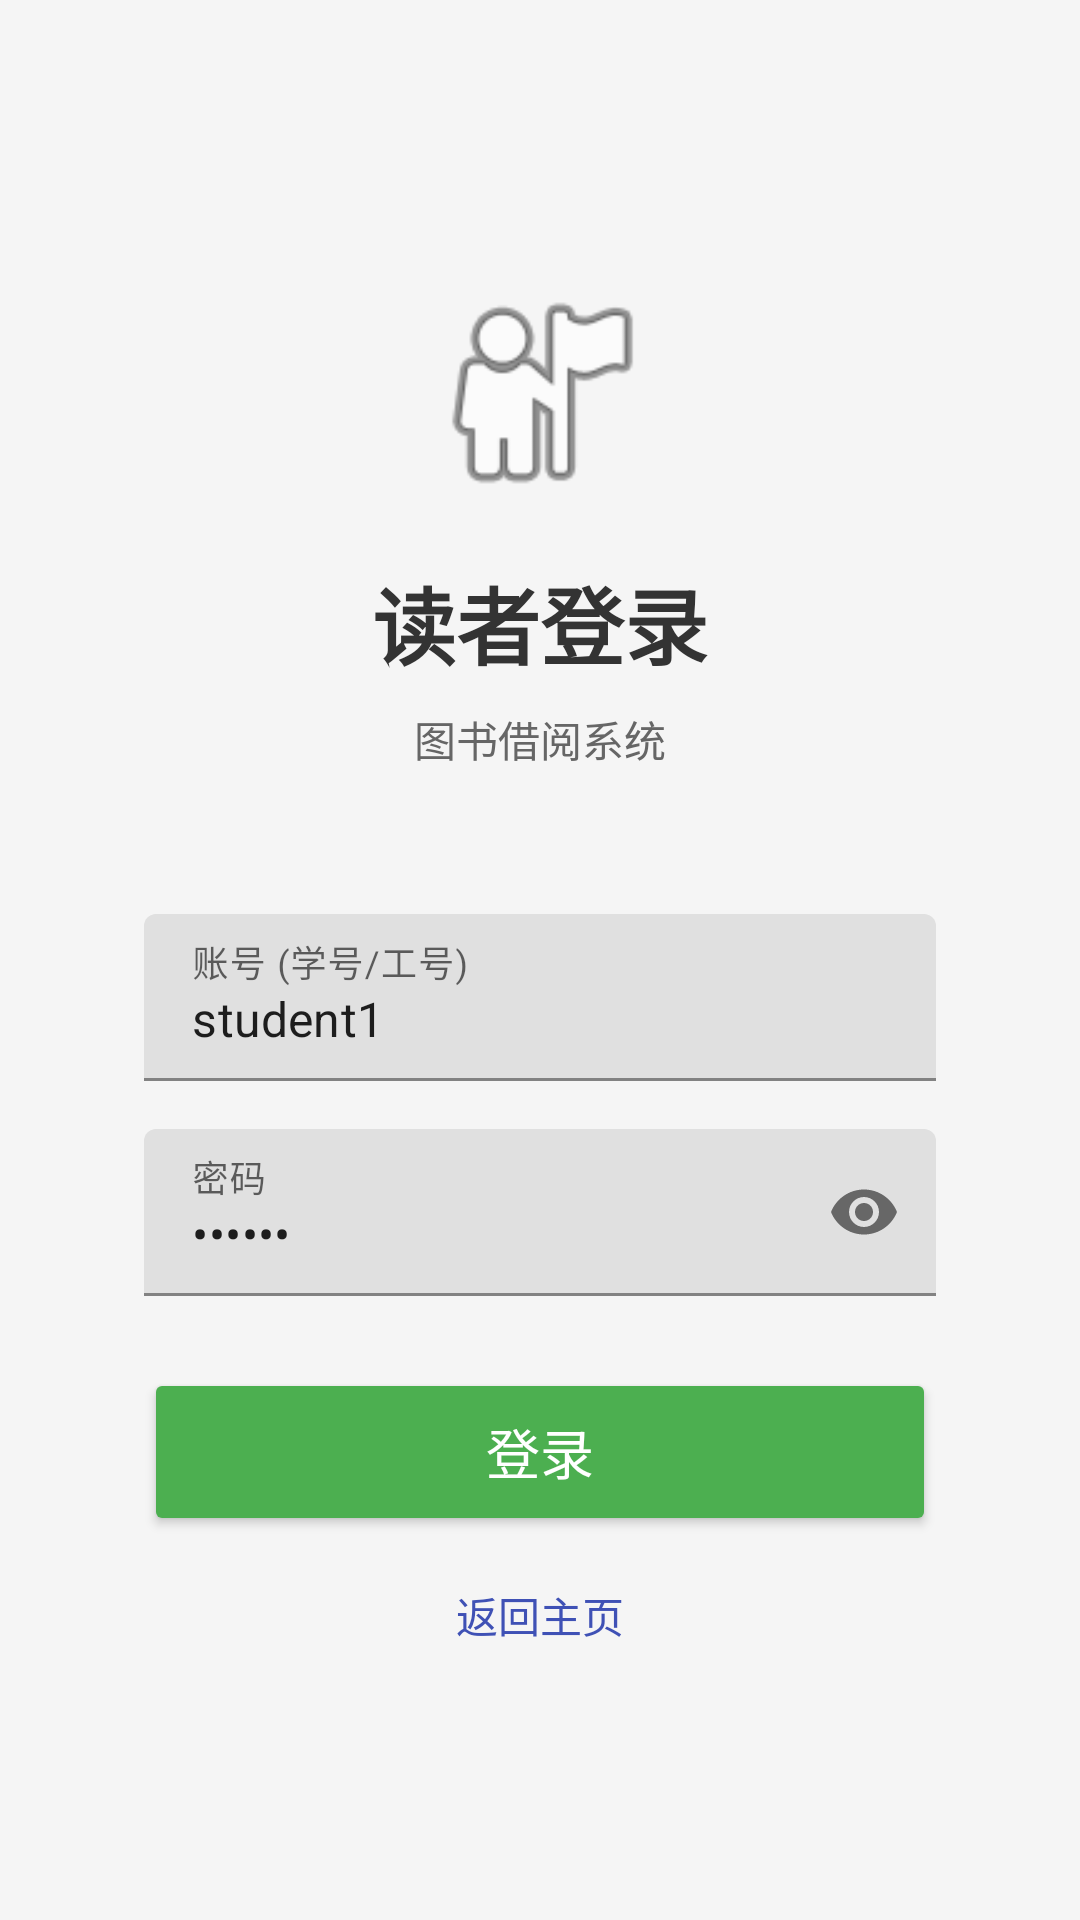

Produce the Android XML layout that renders to this screen, including the resource entries it uses.
<!-- AndroidManifest.xml: activity theme Theme.BookBorrowApp.NoActionBar -->
<!-- res/layout/activity_reader_login.xml -->
<?xml version="1.0" encoding="utf-8"?>
<LinearLayout xmlns:android="http://schemas.android.com/apk/res/android"
    xmlns:app="http://schemas.android.com/apk/res-auto"
    android:layout_width="match_parent"
    android:layout_height="match_parent"
    android:orientation="vertical"
    android:gravity="center"
    android:padding="24dp"
    android:background="@color/gray_bg">

    
    <LinearLayout
        android:layout_width="match_parent"
        android:layout_height="wrap_content"
        android:orientation="vertical"
        android:gravity="center"
        android:layout_marginBottom="48dp">

        <ImageView
            android:layout_width="80dp"
            android:layout_height="80dp"
            android:src="@android:drawable/ic_menu_myplaces"
            android:contentDescription="读者图标"
            android:layout_marginBottom="16dp" />

        <TextView
            android:layout_width="wrap_content"
            android:layout_height="wrap_content"
            android:text="读者登录"
            android:textSize="28sp"
            android:textColor="@color/gray_dark"
            android:textStyle="bold" />

        <TextView
            android:layout_width="wrap_content"
            android:layout_height="wrap_content"
            android:layout_marginTop="8dp"
            android:text="图书借阅系统"
            android:textSize="14sp"
            android:textColor="@color/gray_normal" />
    </LinearLayout>

    
    <LinearLayout
        android:layout_width="match_parent"
        android:layout_height="wrap_content"
        android:orientation="vertical"
        android:layout_marginHorizontal="24dp">

        
        <com.google.android.material.textfield.TextInputLayout
            android:layout_width="match_parent"
            android:layout_height="wrap_content"
            android:layout_marginBottom="16dp"
            android:hint="账号 (学号/工号)">

            <com.google.android.material.textfield.TextInputEditText
                android:id="@+id/et_reader_username"
                android:layout_width="match_parent"
                android:layout_height="wrap_content"
                android:inputType="text"
                android:text="student1" />
        </com.google.android.material.textfield.TextInputLayout>

        
        <com.google.android.material.textfield.TextInputLayout
            android:layout_width="match_parent"
            android:layout_height="wrap_content"
            android:layout_marginBottom="24dp"
            android:hint="密码"
            app:passwordToggleEnabled="true">

            <com.google.android.material.textfield.TextInputEditText
                android:id="@+id/et_reader_password"
                android:layout_width="match_parent"
                android:layout_height="wrap_content"
                android:inputType="textPassword"
                android:text="123456" />
        </com.google.android.material.textfield.TextInputLayout>

        
        <Button
            android:id="@+id/btn_reader_login"
            android:layout_width="match_parent"
            android:layout_height="56dp"
            android:text="登录"
            android:textSize="18sp"
            android:textColor="@color/white"
            android:backgroundTint="#4CAF50"
            android:elevation="4dp" />

        
        <TextView
            android:id="@+id/tv_back_to_main"
            android:layout_width="match_parent"
            android:layout_height="wrap_content"
            android:layout_marginTop="16dp"
            android:gravity="center"
            android:text="返回主页"
            android:textSize="14sp"
            android:textColor="@color/colorPrimary" />
    </LinearLayout>

</LinearLayout>
<!-- resources referenced by this layout -->
<resources>
  <color name="colorPrimary">#3F51B5</color>
  <color name="gray_bg">#F5F5F5</color>
  <color name="gray_dark">#333333</color>
  <color name="gray_normal">#666666</color>
  <color name="white">#FFFFFF</color>
  <style name="Theme.BookBorrowApp.NoActionBar">
          <item name="windowActionBar">false</item>
          <item name="windowNoTitle">true</item>
      </style>
</resources>
